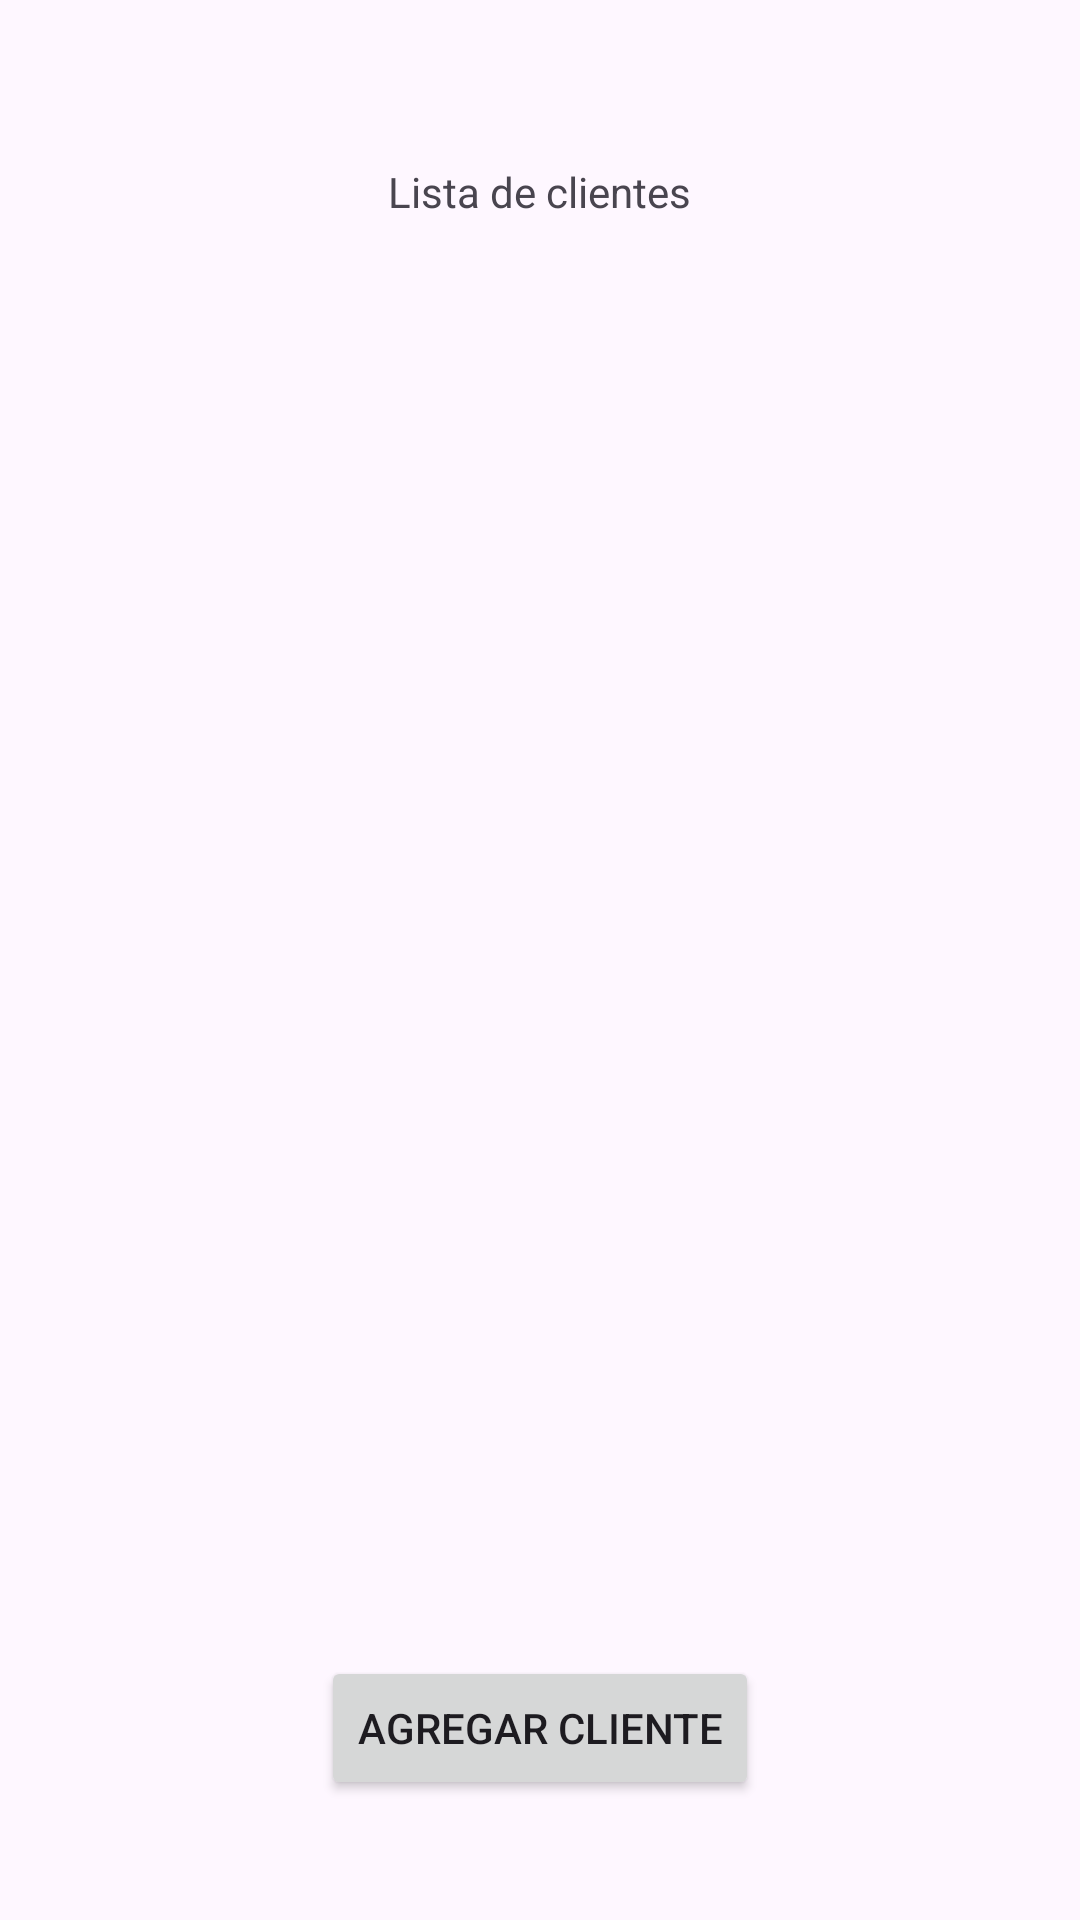

Reconstruct the res/layout file that produces this screen, plus the resources it refers to.
<!-- AndroidManifest.xml: application theme Theme.VentasSimplesEnVivo -->
<!-- res/layout/activity_menu_cliente.xml -->
<?xml version="1.0" encoding="utf-8"?>
<LinearLayout xmlns:android="http://schemas.android.com/apk/res/android"
    xmlns:app="http://schemas.android.com/apk/res-auto"
    xmlns:tools="http://schemas.android.com/tools"
    android:id="@+id/main"
    android:layout_width="match_parent"
    android:layout_height="match_parent"
    android:orientation="vertical"
    tools:context=".controller.menu_cliente">

    <LinearLayout
        android:layout_width="match_parent"
        android:layout_height="match_parent"
        android:layout_weight="2">

        <RelativeLayout
            android:layout_width="match_parent"
            android:layout_height="match_parent">

            <TextView
                android:layout_width="wrap_content"
                android:layout_height="wrap_content"
                android:layout_centerInParent="true"
                android:text="Lista de clientes" />

        </RelativeLayout>

    </LinearLayout>

    <LinearLayout
        android:layout_width="match_parent"
        android:layout_height="match_parent"
        android:layout_weight="1">

        <LinearLayout
            android:layout_width="match_parent"
            android:layout_height="match_parent">

            <ListView
                android:id="@+id/datos_clientes"
                android:layout_width="match_parent"
                android:layout_height="match_parent" />

        </LinearLayout>

    </LinearLayout>

    <LinearLayout
        android:layout_width="match_parent"
        android:layout_height="match_parent"
        android:layout_weight="2">

        <RelativeLayout
            android:layout_width="match_parent"
            android:layout_height="match_parent">

            <Button
                android:id="@+id/boton_agregar_cliente"
                android:layout_width="wrap_content"
                android:layout_height="wrap_content"
                android:layout_centerInParent="true"
                android:text="agregar cliente" />
        </RelativeLayout>

    </LinearLayout>


</LinearLayout>
<!-- resources referenced by this layout -->
<resources>
  <style name="Theme.VentasSimplesEnVivo" parent="Base.Theme.VentasSimplesEnVivo" />
  <style name="Base.Theme.VentasSimplesEnVivo" parent="Theme.Material3.DayNight.NoActionBar">
          
          
      </style>
</resources>
